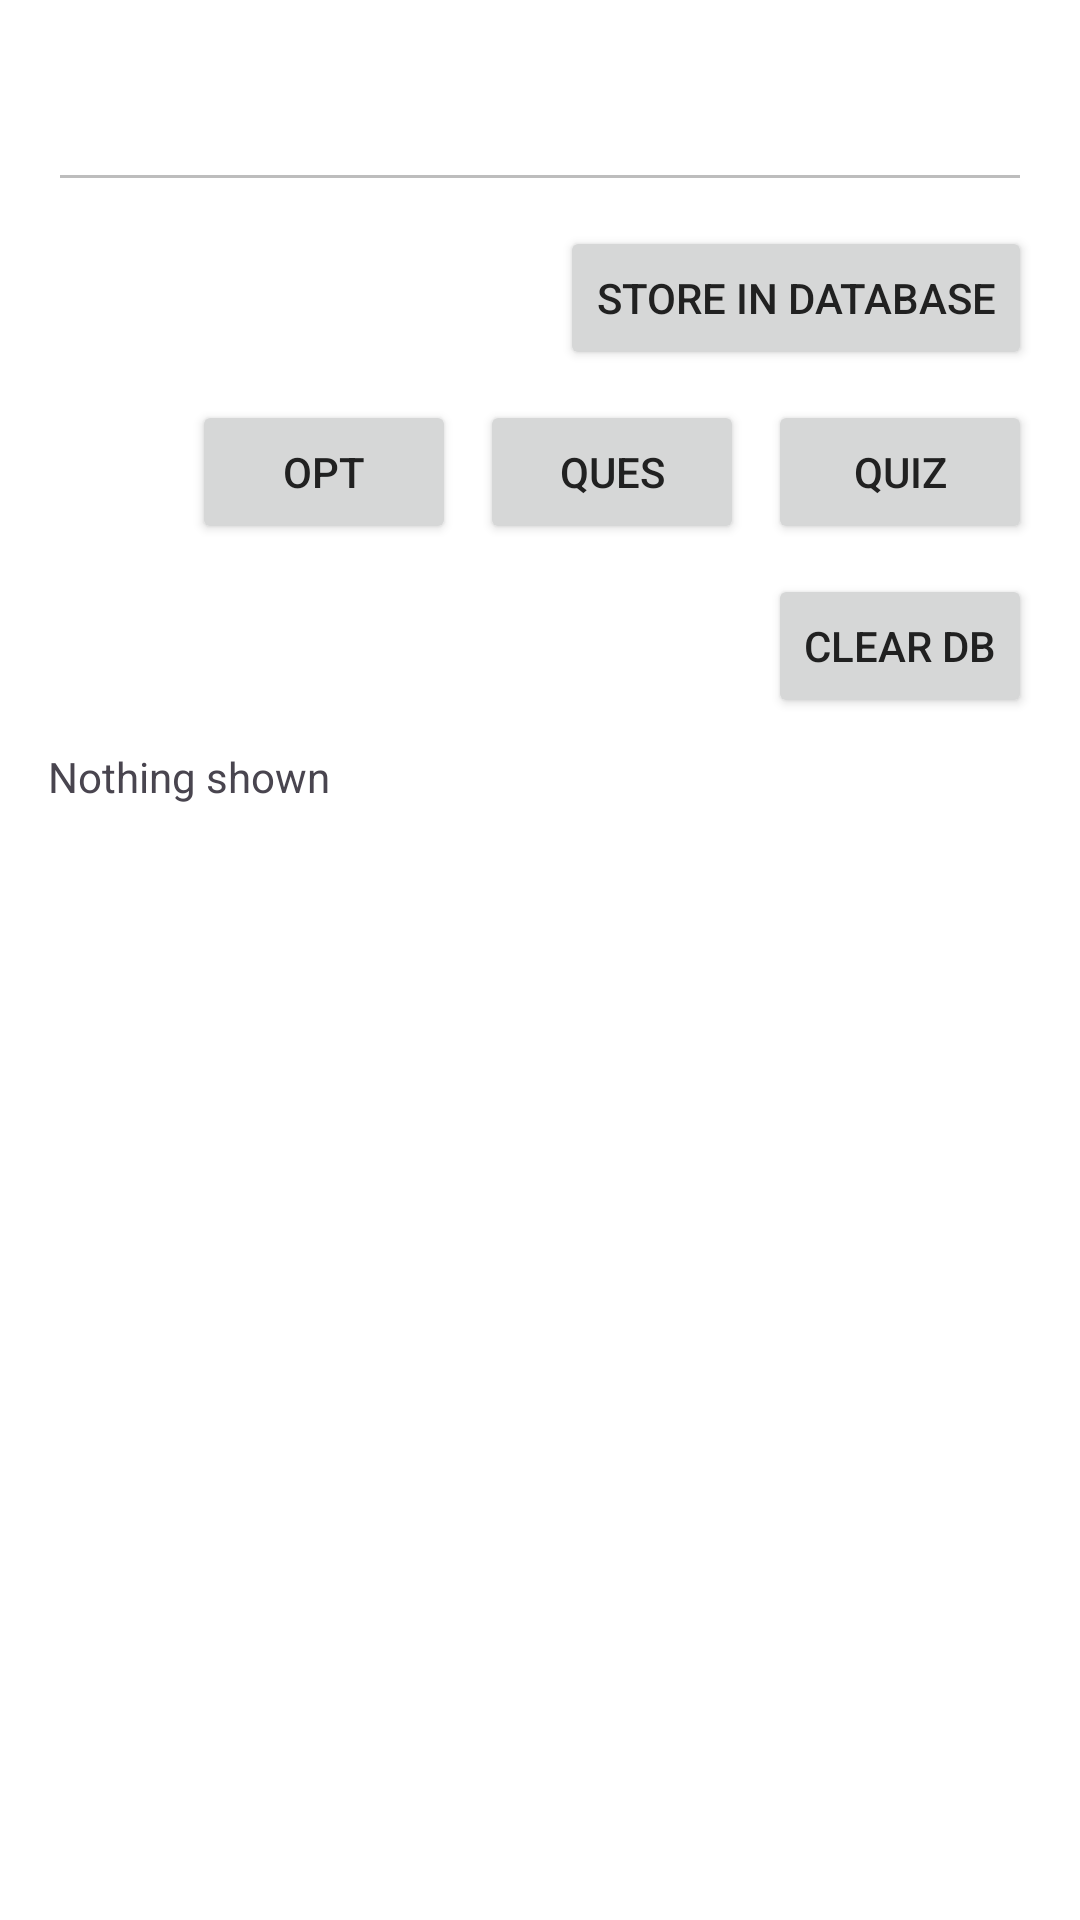

Android layout source for this screen:
<!-- AndroidManifest.xml: application theme Theme.QuizFragments -->
<!-- res/layout/quiz_dashboard.xml -->
<?xml version="1.0" encoding="utf-8"?>
<RelativeLayout xmlns:android="http://schemas.android.com/apk/res/android"
    android:layout_width="match_parent"
    android:layout_height="match_parent"
    android:padding="16dp">

    <EditText
        android:id="@+id/textinput"
        android:layout_width="match_parent"
        android:layout_height="wrap_content"
        android:layout_marginTop="10dp" />

    <Button
        android:id="@+id/storeBtn"
        android:layout_width="wrap_content"
        android:layout_height="wrap_content"
        android:layout_below="@id/textinput"
        android:layout_alignParentEnd="true"
        android:layout_marginTop="8dp"
        android:text="Store in database" />

    <Button
        android:id="@+id/checkQuiz"
        android:layout_width="wrap_content"
        android:layout_height="wrap_content"
        android:layout_below="@id/storeBtn"
        android:layout_alignParentEnd="true"
        android:layout_marginTop="10dp"
        android:text="Quiz" />

    <Button
        android:id="@+id/checkQuestion"
        android:layout_width="wrap_content"
        android:layout_height="wrap_content"
        android:layout_below="@id/storeBtn"
        android:layout_toStartOf="@id/checkQuiz"
        android:layout_marginEnd="8dp"
        android:layout_marginTop="10dp"
        android:text="Ques" />


    <Button
        android:id="@+id/checkOption"
        android:layout_width="wrap_content"
        android:layout_height="wrap_content"
        android:layout_below="@id/storeBtn"
        android:layout_toStartOf="@id/checkQuestion"
        android:layout_marginEnd="8dp"
        android:layout_marginTop="10dp"
        android:text="opt" />
    <Button
        android:id="@+id/clearDB"
        android:layout_width="wrap_content"
        android:layout_height="wrap_content"
        android:layout_below="@id/checkOption"
        android:layout_alignParentEnd="true"
        android:layout_marginTop="10dp"
        android:text="Clear db" />

    <ScrollView
        android:layout_width="match_parent"
        android:layout_height="wrap_content"
        android:layout_below="@id/clearDB">
        <TextView
            android:id="@+id/dbInfo"
            android:layout_width="match_parent"
            android:layout_height="wrap_content"
            android:layout_marginTop="10dp"
            android:text="Nothing shown" />
    </ScrollView>








</RelativeLayout>
<!-- resources referenced by this layout -->
<resources>
  <style name="Theme.QuizFragments" parent="Base.Theme.QuizFragments" />
  <style name="Base.Theme.QuizFragments" parent="Theme.Material3.DayNight.NoActionBar">
          
          <item name="colorPrimary">@color/primary</item>
          <item name="colorPrimaryDark">@color/primary_dark</item>
          <item name="colorPrimaryVariant">@color/primary_dark</item>
          <item name="colorAccent">@color/accent</item>
          <item name="colorSecondary">@color/accent</item>
          <item name="colorOnSecondary">@color/white</item>
          <item name="colorSurface">@color/white</item>
          <item name="colorOnSurface">@color/primary_text</item>
          <item name="android:textColorPrimary">@color/primary_text</item>
          <item name="android:textColorSecondary">@color/secondary_text</item>
          
          <item name="colorControlNormal">@color/divider</item>
          <item name="android:navigationBarColor">@color/primary</item>
          <item name="android:statusBarColor">@color/primary_dark</item>
          <item name="android:windowBackground">@color/white</item>
          
          <item name="colorOnPrimary">@color/white</item>
          <item name="colorContainer">@color/accent</item>
          <item name="colorOnContainer">@color/white</item>
          
          <item name="bottomNavigationStyle">@style/Widget.App.BottomNavigationView</item>
      </style>
  <color name="primary">#3F51B5</color>
  <color name="primary_dark">#303F9F</color>
  <color name="accent">#FF4081</color>
  <color name="white">#FFFFFFFF</color>
  <color name="primary_text">#212121</color>
  <color name="secondary_text">#757575</color>
  <color name="divider">#BDBDBD</color>
  <style name="Widget.App.BottomNavigationView" parent="Widget.Material3.BottomNavigationView">
          <item name="materialThemeOverlay">@style/ThemeOverlay.App.BottomNavigationView</item>
      </style>
  <style name="ThemeOverlay.App.BottomNavigationView" parent="">
          <item name="colorSurface">@color/primary</item>
          <item name="colorOnSurfaceVariant">@color/white</item>
      </style>
</resources>
